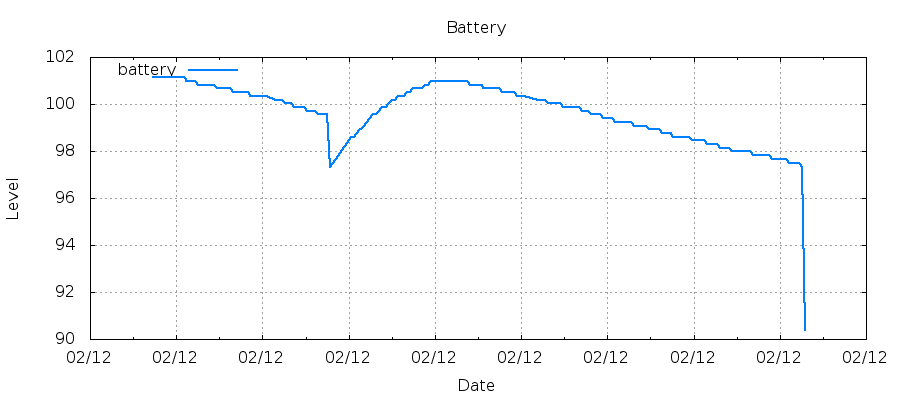

The data file committed next to this chart (first rows):
1486892625, 101.14
1486892756, 101.1
1486892766, 101.1
1486892895, 101.1
1486892895, 101.1
1486893015, 101.1
1486893025, 101.1
1486893154, 101.1
1486893154, 101.1
1486893275, 101.1
1486893285, 101.1
1486893414, 101.1
1486893414, 101.1
1486893534, 101.1
1486893544, 101.1
1486893673, 101.1
1486893673, 101.1
1486893793, 101.1
1486893803, 101.1
1486893932, 101.1
1486893932, 101.1
1486894053, 101
1486894010, 101
1486894138, 101
1486894138, 101
1486894259, 101
1486894269, 101
1486894398, 101
1486894398, 101
1486894518, 100.8
1486894528, 100.8
1486894657, 100.8
1486894657, 100.8
1486894777, 100.8
1486894787, 100.8
1486894916, 100.8
1486894916, 100.8
1486895037, 100.8
1486895047, 100.8
1486895176, 100.8
1486895176, 100.8
1486895296, 100.7
1486895306, 100.7
1486895435, 100.7
1486895435, 100.7
1486895555, 100.7
1486895565, 100.7
1486895694, 100.7
1486895694, 100.7
1486895815, 100.7
1486895825, 100.7
1486895953, 100.5
1486895953, 100.5
1486896074, 100.5
1486896084, 100.5
1486896213, 100.5
1486896213, 100.5
1486896333, 100.5
1486896343, 100.5
1486896472, 100.5
1486896472, 100.5
... 312 more rows
